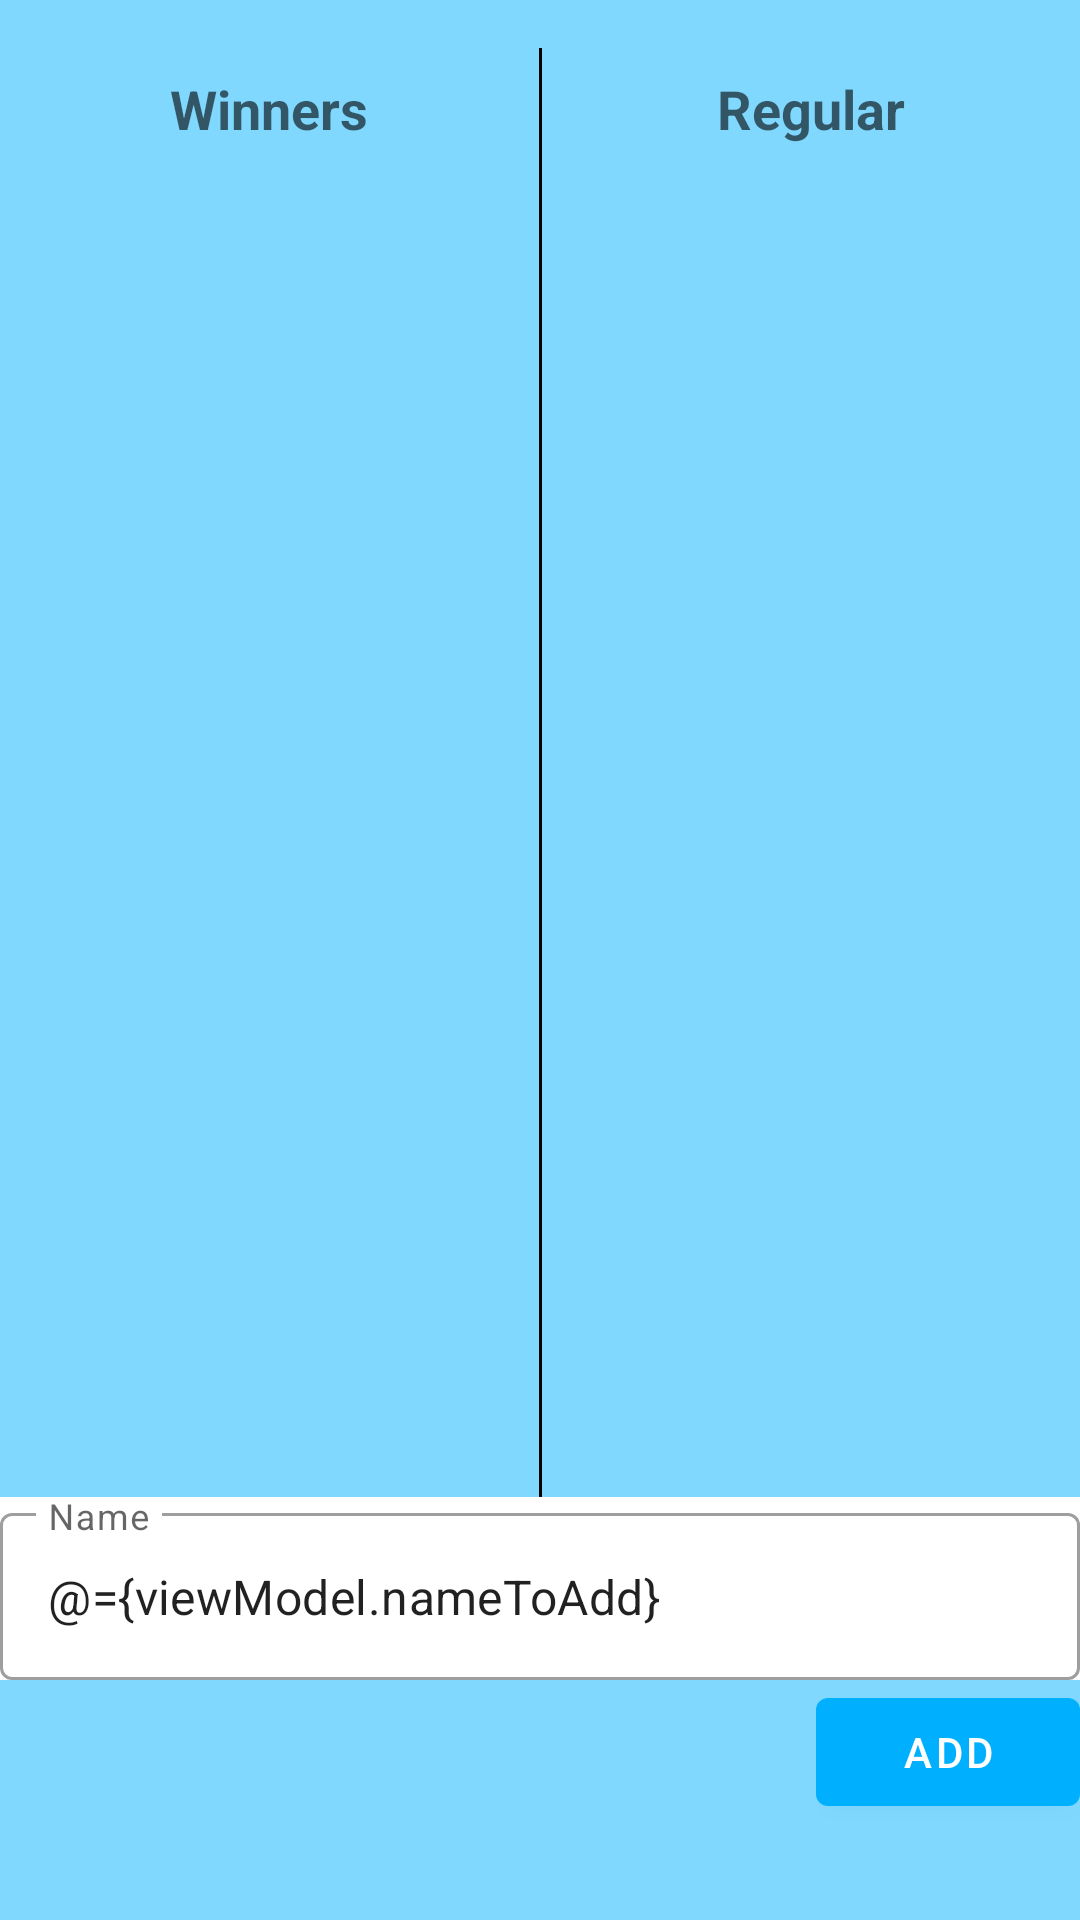

This screen was rendered from an Android layout file. Write that file and the resources it references.
<!-- AndroidManifest.xml: application theme Theme.HandballCourtManager -->
<!-- res/layout/fragment_select_from_roster.xml -->
<?xml version="1.0" encoding="utf-8"?>
<layout
    xmlns:android="http://schemas.android.com/apk/res/android"
    xmlns:app="http://schemas.android.com/apk/res-auto"
    xmlns:tools="http://schemas.android.com/tools"
    tools:context=".fragments.roster.RosterFragment"
    >
    <data>
        <variable
            name="viewModel"
            type="com.yonasoft.handballcourtmanager.fragments.roster.viewmodel.RosterViewModel" />
    </data>

    <androidx.constraintlayout.widget.ConstraintLayout
        android:id="@+id/queues"
        android:layout_width="match_parent"
        android:layout_height="match_parent"
        android:background="@color/blue_3"
        android:paddingTop="16dp"
        android:paddingBottom="16dp"
        >

        <com.google.android.material.textview.MaterialTextView
            android:id="@+id/tv_winners"
            style="@style/TextAppearance.AppCompat.Medium"
            android:layout_width="0dp"
            android:layout_height="wrap_content"
            android:gravity="center_horizontal"
            android:text="@string/winners"
            android:textStyle="bold"
            app:layout_constraintEnd_toStartOf="@+id/view"
            app:layout_constraintStart_toStartOf="parent"
            app:layout_constraintTop_toTopOf="parent"
            android:layout_marginTop="8dp"

            />

        <androidx.recyclerview.widget.RecyclerView
            android:id="@+id/winners_rcv"
            android:layout_width="0dp"
            android:layout_height="0dp"
            android:layout_marginTop="8dp"
            app:layout_constraintBottom_toTopOf="@+id/text_input_add_player"
            app:layout_constraintEnd_toEndOf="@id/tv_winners"
            app:layout_constraintStart_toStartOf="@id/tv_winners"
            app:layout_constraintTop_toBottomOf="@id/tv_winners" />

        <View
            android:id="@+id/view"
            android:layout_width="1dp"
            android:layout_height="0dp"
            android:background="@color/black"
            app:layout_constraintBottom_toTopOf="@+id/text_input_add_player"
            app:layout_constraintEnd_toEndOf="parent"
            app:layout_constraintStart_toStartOf="parent"
            app:layout_constraintTop_toTopOf="parent" />


        <com.google.android.material.textview.MaterialTextView
            android:id="@+id/tv_queue"
            style="@style/TextAppearance.AppCompat.Medium"
            android:layout_width="0dp"
            android:layout_height="wrap_content"
            android:gravity="center_horizontal"
            android:text="@string/regular"
            android:textStyle="bold"
            app:layout_constraintEnd_toEndOf="parent"
            app:layout_constraintStart_toEndOf="@+id/view"
            app:layout_constraintTop_toTopOf="parent"
            android:layout_marginTop="8dp"

            />

        <androidx.recyclerview.widget.RecyclerView
            android:id="@+id/queue_rcv"
            android:layout_width="0dp"
            android:layout_height="0dp"
            android:layout_marginTop="8dp"
            app:layout_constraintBottom_toTopOf="@+id/text_input_add_player"
            app:layout_constraintEnd_toEndOf="@id/tv_queue"
            app:layout_constraintHorizontal_bias="1.0"
            app:layout_constraintStart_toStartOf="@id/tv_queue"
            app:layout_constraintTop_toBottomOf="@id/tv_queue" />

        <com.google.android.material.textfield.TextInputLayout
            android:id="@+id/text_input_add_player"
            style="@style/Widget.MaterialComponents.TextInputLayout.OutlinedBox"
            android:layout_width="0dp"
            android:layout_height="wrap_content"
            android:background="@color/white"
            android:hint="@string/name"

            app:layout_constraintBottom_toTopOf="@+id/btn_add"
            app:layout_constraintEnd_toEndOf="parent"
            app:layout_constraintStart_toStartOf="parent">

            <com.google.android.material.textfield.TextInputEditText
                android:id="@+id/edit_text_add_player"
                android:layout_width="match_parent"
                android:layout_height="wrap_content"
                android:inputType="textCapWords|textPersonName"
                android:text="@={viewModel.nameToAdd}" />

        </com.google.android.material.textfield.TextInputLayout>

        <com.google.android.material.button.MaterialButton
            android:id="@+id/btn_add"
            android:layout_width="wrap_content"
            android:layout_height="wrap_content"
            android:layout_marginBottom="16dp"
            android:text="@string/add"
            app:layout_constraintBottom_toBottomOf="parent"
            app:layout_constraintEnd_toEndOf="parent" />


    </androidx.constraintlayout.widget.ConstraintLayout>
</layout>
<!-- resources referenced by this layout -->
<resources>
  <color name="black">#FF000000</color>
  <color name="blue_3">#80D8FF</color>
  <color name="white">#FFFFFFFF</color>
  <string name="add">Add</string>
  <string name="name">Name</string>
  <string name="regular">Regular</string>
  <string name="winners">Winners</string>
  <style name="Theme.HandballCourtManager" parent="Theme.MaterialComponents.DayNight.NoActionBar">
          
          <item name="colorPrimary">@color/blue_2</item>
          <item name="colorPrimaryVariant">@color/blue_3</item>
          <item name="colorOnPrimary">@color/white</item>
          
          <item name="colorSecondary">@color/blue_5</item>
          <item name="colorSecondaryVariant">@color/blue_4</item>
          <item name="colorOnSecondary">@color/black</item>
          
          <item name="android:statusBarColor">?attr/colorPrimaryVariant</item>
          
      </style>
  <color name="blue_2">#00B0FF</color>
  <color name="blue_5">#53BDEC</color>
  <color name="blue_4">#197BD4</color>
</resources>
